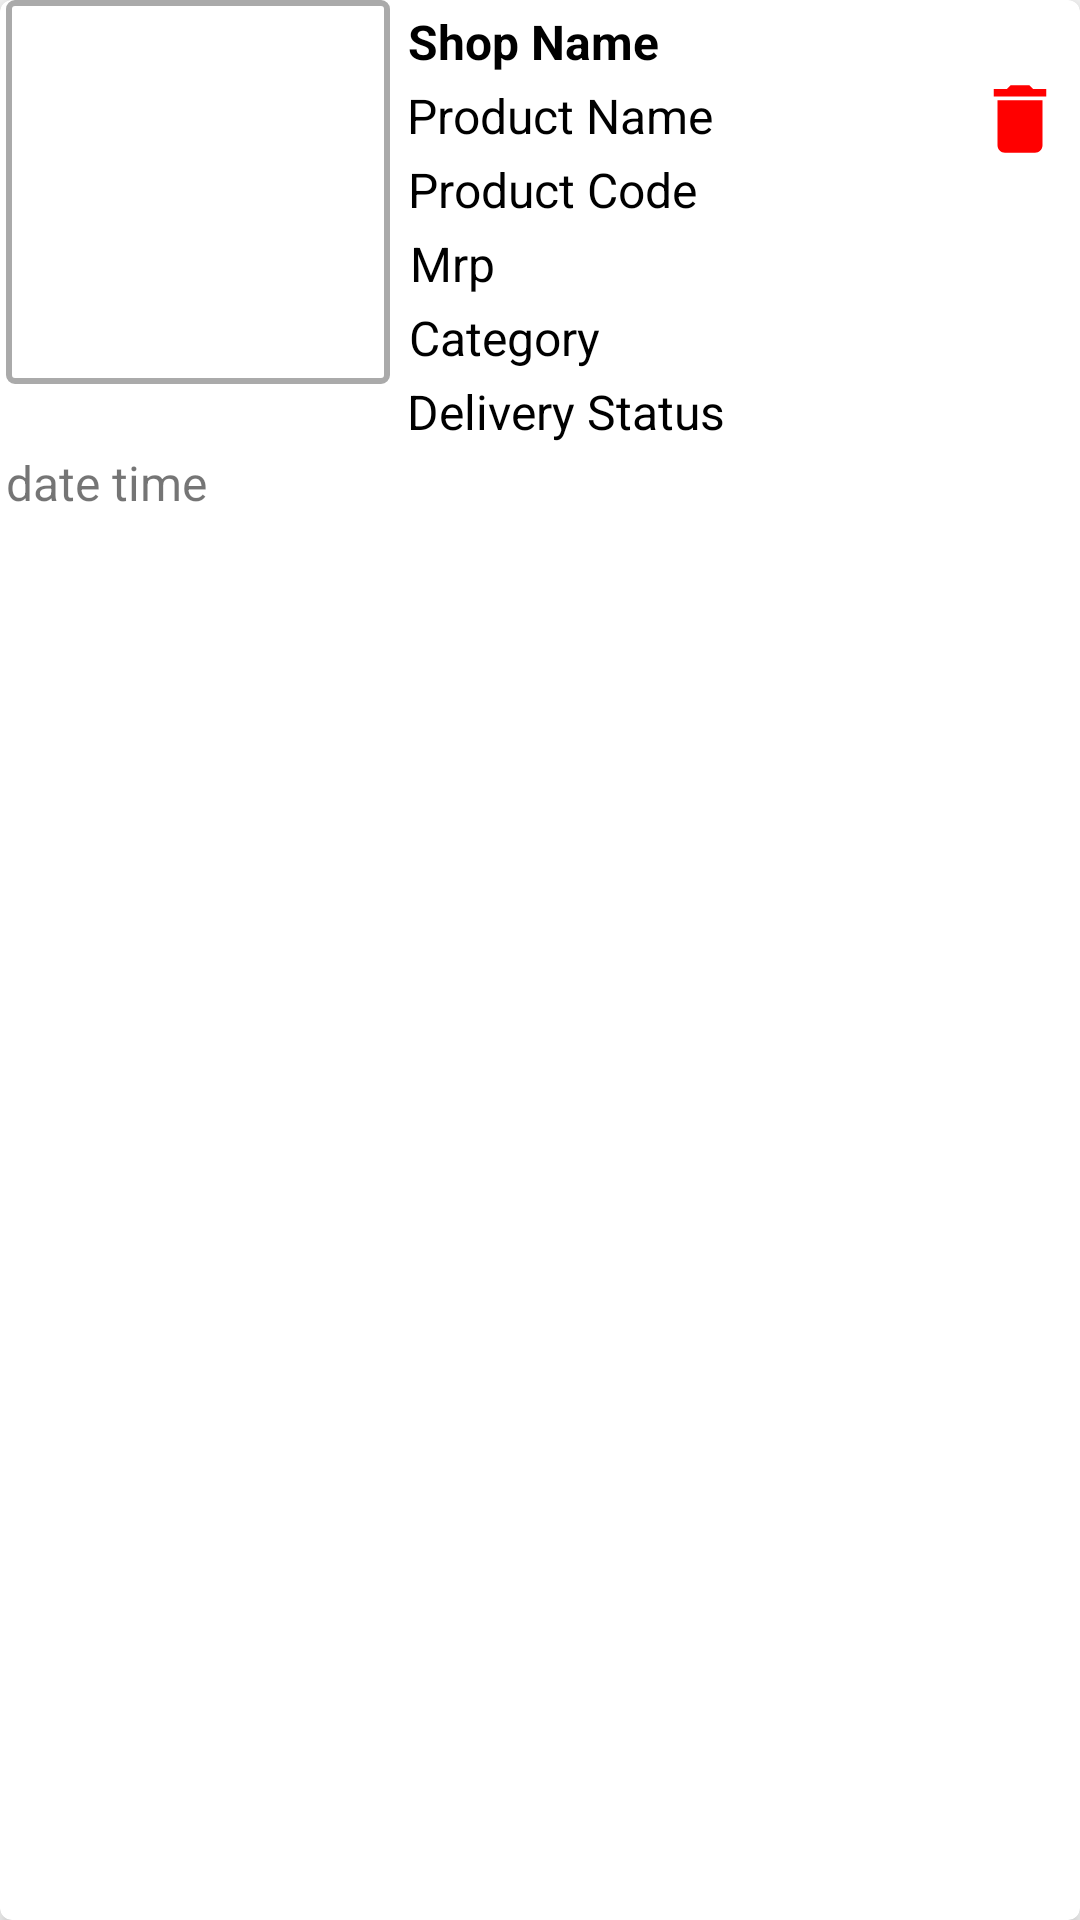

Android layout source for this screen:
<!-- AndroidManifest.xml: application theme AppTheme -->
<!-- res/layout/orders_cardview.xml -->
<?xml version="1.0" encoding="utf-8"?>
<androidx.cardview.widget.CardView
    xmlns:android="http://schemas.android.com/apk/res/android"
    xmlns:app="http://schemas.android.com/apk/res-auto"
    android:layout_width="match_parent"
    android:layout_height="wrap_content"
    android:layout_margin="4dp"
    android:background="@android:color/white"
    app:cardCornerRadius="4dp"
    app:cardElevation="4dp">

    <androidx.constraintlayout.widget.ConstraintLayout
        android:layout_width="match_parent"
        android:layout_height="match_parent"
        app:layout_constraintEnd_toEndOf="parent"
        app:layout_constraintHorizontal_bias="0.5"
        app:layout_constraintStart_toStartOf="parent">

        <androidx.constraintlayout.widget.ConstraintLayout
            android:id="@+id/card_order_img_layout"
            android:layout_width="wrap_content"
            android:layout_height="wrap_content"
            android:background="@drawable/img_border"
            app:layout_constraintStart_toStartOf="parent"
            app:layout_constraintTop_toTopOf="parent"
            app:layout_constraintEnd_toEndOf="@id/guideline3">

            <ImageView
                android:id="@+id/card_order_img"
                android:layout_width="120dp"
                android:layout_height="120dp"
                android:layout_margin="4dp"
                app:layout_constraintStart_toStartOf="parent"
                app:layout_constraintEnd_toEndOf="parent"
                app:layout_constraintTop_toTopOf="parent"
                app:layout_constraintBottom_toBottomOf="parent"
                />

        </androidx.constraintlayout.widget.ConstraintLayout>


        <TextView
            android:id="@+id/card_order_shop"
            android:layout_width="wrap_content"
            android:layout_height="wrap_content"
            android:text="Shop Name"
            android:textColor="@android:color/black"
            android:textSize="16sp"
            android:textStyle="bold"
            android:layout_margin="3dp"
            app:layout_constraintTop_toTopOf="parent"
            app:layout_constraintStart_toStartOf="@id/guideline3"
            app:layout_constraintEnd_toEndOf="@id/guideline4"
            app:layout_constraintHorizontal_bias="0.010"
            />
        <TextView
            android:id="@+id/card_order_product"
            android:layout_width="wrap_content"
            android:layout_height="wrap_content"
            android:layout_margin="3dp"
            android:text="Product Name"
            android:textColor="@android:color/black"
            android:textSize="16sp"
            app:layout_constraintEnd_toEndOf="@id/guideline4"
            app:layout_constraintHorizontal_bias="0.010"
            app:layout_constraintStart_toEndOf="@+id/guideline3"
            app:layout_constraintTop_toBottomOf="@id/card_order_shop" />

        <TextView
            android:id="@+id/card_order_product_code"
            android:layout_width="wrap_content"
            android:layout_height="wrap_content"
            android:layout_margin="3dp"
            android:text="Product Code"
            android:textColor="@android:color/black"
            android:textSize="16sp"
            app:layout_constraintEnd_toEndOf="@id/guideline4"
            app:layout_constraintHorizontal_bias="0.010"
            app:layout_constraintStart_toEndOf="@id/guideline3"
            app:layout_constraintTop_toBottomOf="@id/card_order_product" />

        <TextView
            android:id="@+id/card_order_product_mrp"
            android:layout_width="wrap_content"
            android:layout_height="wrap_content"
            android:layout_margin="3dp"
            android:text="Mrp"
            android:textColor="@android:color/black"
            android:textSize="16sp"
            app:layout_constraintEnd_toEndOf="@id/guideline4"
            app:layout_constraintHorizontal_bias="0.01"
            app:layout_constraintStart_toEndOf="@id/guideline3"
            app:layout_constraintTop_toBottomOf="@id/card_order_product_code" />

        <TextView
            android:id="@+id/card_order_category"
            android:layout_width="wrap_content"
            android:layout_height="wrap_content"
            android:text="Category"
            android:textSize="16sp"
            android:layout_margin="3dp"
            android:textColor="@android:color/black"
            app:layout_constraintEnd_toEndOf="@id/guideline4"
            app:layout_constraintHorizontal_bias="0.010"
            app:layout_constraintStart_toEndOf="@id/guideline3"
            app:layout_constraintTop_toBottomOf="@id/card_order_product_mrp"
            />

        <TextView
            android:id="@+id/card_order_delivery"
            android:layout_width="wrap_content"
            android:layout_height="wrap_content"
            android:text="Delivery Status"
            android:textSize="16sp"
            android:layout_margin="3dp"
            android:textColor="@android:color/black"
            app:layout_constraintEnd_toEndOf="@id/guideline4"
            app:layout_constraintHorizontal_bias="0.010"
            app:layout_constraintStart_toEndOf="@id/guideline3"
            app:layout_constraintTop_toBottomOf="@id/card_order_category"
            />

        <TextView
            android:id="@+id/card_order_time"
            android:layout_width="wrap_content"
            android:layout_height="wrap_content"
            android:layout_margin="2dp"
            android:text="date time"
            android:textSize="16sp"
            app:layout_constraintStart_toStartOf="parent"
            app:layout_constraintTop_toBottomOf="@+id/card_order_delivery" />


        <ImageView
            android:id="@+id/delete_order"
            android:layout_width="wrap_content"
            android:layout_height="wrap_content"
            android:layout_margin="5dp"
            android:layout_marginEnd="4dp"
            android:layout_marginRight="4dp"
            android:src="@drawable/ic_delete_black_24dp"
            app:layout_constraintBottom_toBottomOf="parent"
            app:layout_constraintEnd_toEndOf="parent"
            app:layout_constraintTop_toTopOf="parent"
            app:layout_constraintStart_toStartOf="@id/guideline4"
            app:layout_constraintVertical_bias="0.033" />

        <androidx.constraintlayout.widget.Guideline
            android:id="@+id/guideline3"
            android:layout_width="wrap_content"
            android:layout_height="wrap_content"
            android:orientation="vertical"
            app:layout_constraintGuide_begin="132dp" />

        <androidx.constraintlayout.widget.Guideline
            android:id="@+id/guideline4"
            android:layout_width="wrap_content"
            android:layout_height="wrap_content"
            android:orientation="vertical"
            app:layout_constraintGuide_begin="320dp" />

    </androidx.constraintlayout.widget.ConstraintLayout>

</androidx.cardview.widget.CardView>
<!-- resources referenced by this layout -->
<resources>
  <!-- drawable ic_delete_black_24dp (drawable) -->
  <vector xmlns:android="http://schemas.android.com/apk/res/android"
          android:width="30dp"
          android:height="30dp"
          android:viewportWidth="24.0"
          android:viewportHeight="24.0">
      <path
          android:fillColor="#FF0000"
          android:pathData="M6,19c0,1.1 0.9,2 2,2h8c1.1,0 2,-0.9 2,-2V7H6v12zM19,4h-3.5l-1,-1h-5l-1,1H5v2h14V4z"/>
  </vector>
  <!-- drawable img_border (drawable) -->
  <?xml version="1.0" encoding="utf-8"?>
  <shape
      xmlns:android="http://schemas.android.com/apk/res/android"
      android:shape="rectangle" >
  
      <corners
          android:radius="2dp" />
      <stroke
          android:color="@android:color/darker_gray" android:width="2dp"/>
  
  </shape>
  <style name="AppTheme" parent="Theme.AppCompat.Light.DarkActionBar">
          
          <item name="colorPrimary">@color/colorPrimary</item>
          <item name="colorPrimaryDark">@color/colorPrimaryDark</item>
          <item name="colorAccent">@color/colorAccent</item>
      </style>
  <color name="colorPrimary">#FF0000</color>
  <color name="colorPrimaryDark">#D80000</color>
  <color name="colorAccent">#D81B60</color>
</resources>
